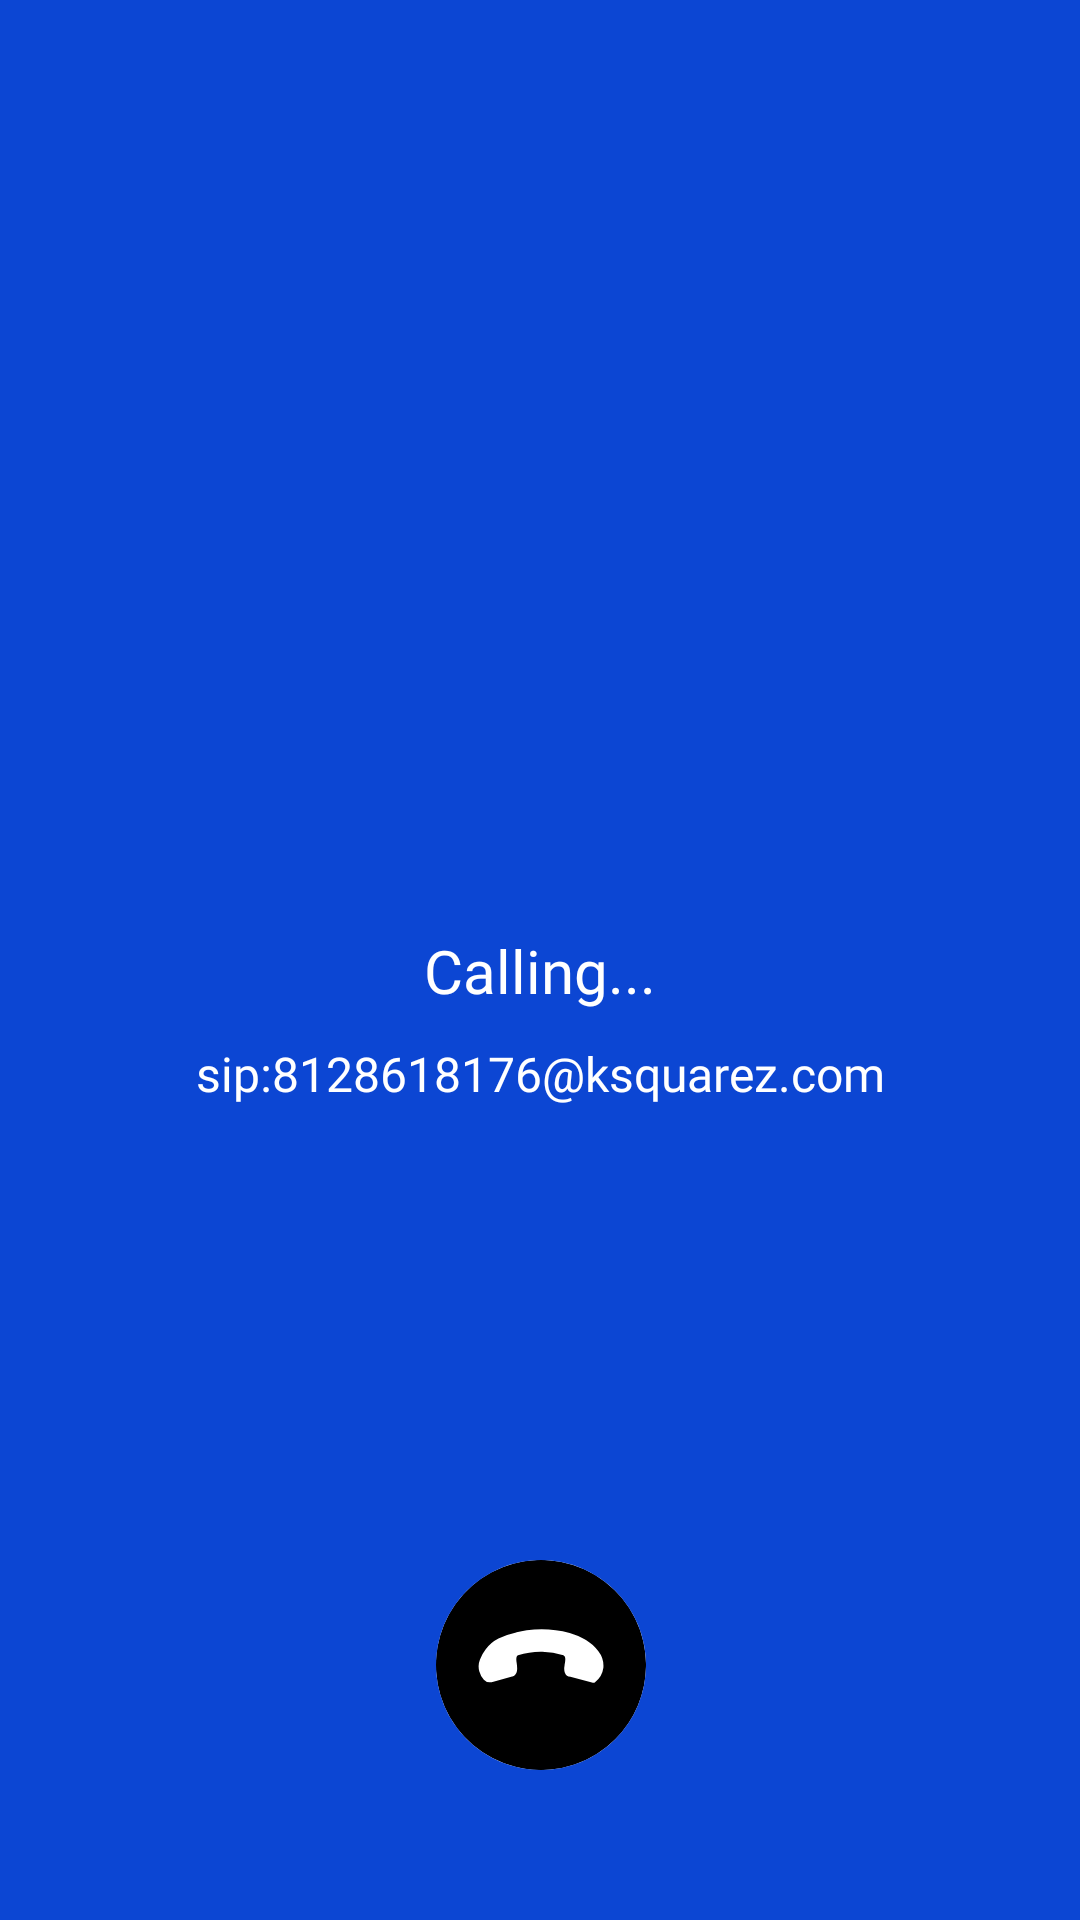

This screen was rendered from an Android layout file. Write that file and the resources it references.
<!-- AndroidManifest.xml: application theme Theme.KSqurezSipApp -->
<!-- res/layout/activity_call.xml -->
<?xml version="1.0" encoding="utf-8"?>
<layout xmlns:android="http://schemas.android.com/apk/res/android"
    xmlns:app="http://schemas.android.com/apk/res-auto"
    xmlns:tools="http://schemas.android.com/tools"
    tools:context=".Activity.CallActivity">

    <androidx.constraintlayout.widget.ConstraintLayout
        android:layout_width="match_parent"
        android:layout_height="match_parent"
        android:background="@color/primary">

        <com.google.android.material.imageview.ShapeableImageView
            android:id="@+id/iv_profile"
            android:layout_width="200dp"
            android:layout_height="200dp"
            app:srcCompat="@drawable/ic_avatar"
            app:shapeAppearanceOverlay="@style/ShapeAppearanceOverlay.App.CornerSize50Percent"
            app:layout_constraintStart_toStartOf="parent"
            app:layout_constraintEnd_toEndOf="parent"
            app:layout_constraintTop_toTopOf="parent"
            android:layout_margin="100dp"/>

        <TextView
            android:id="@+id/tv_call_status"
            android:layout_width="wrap_content"
            android:layout_height="wrap_content"
            android:text="@string/calling"
            android:layout_margin="10dp"
            android:textColor="@color/white"
            android:textFontWeight="400"
            android:fontFamily="@font/poppins"
            android:textSize="20sp"
            app:layout_constraintStart_toStartOf="@+id/iv_profile"
            app:layout_constraintEnd_toEndOf="@id/iv_profile"
            app:layout_constraintTop_toBottomOf="@+id/iv_profile"/>

        <TextView
            android:id="@+id/tv_sip_id"
            android:layout_width="wrap_content"
            android:layout_height="wrap_content"
            android:text="sip:8128618176@ksquarez.com"
            android:layout_margin="10dp"
            android:textColor="@color/white"
            android:textFontWeight="400"
            android:fontFamily="@font/poppins"
            android:textSize="16sp"
            app:layout_constraintStart_toStartOf="@+id/tv_call_status"
            app:layout_constraintEnd_toEndOf="@id/tv_call_status"
            app:layout_constraintTop_toBottomOf="@+id/tv_call_status"/>

        <LinearLayout
            android:id="@+id/lt_action_holder"
            android:layout_width="match_parent"
            android:layout_height="match_parent"
            android:orientation="horizontal"
            android:layout_marginTop="80dp"
            app:layout_constrainedWidth="true"
            app:layout_constrainedHeight="true"
            android:layout_marginBottom="100dp"
            app:layout_constraintStart_toStartOf="@+id/tv_sip_id"
            app:layout_constraintEnd_toEndOf="@id/tv_sip_id"
            app:layout_constraintTop_toBottomOf="@+id/tv_sip_id"
            app:layout_constraintBottom_toTopOf="@+id/iv_put_call">

            <ImageView
                android:id="@+id/iv_speaker"
                android:layout_width="wrap_content"
                android:layout_height="match_parent"
                android:layout_weight="1"
                android:padding="10dp"
                app:srcCompat="@drawable/ic_call_on_speaker" />

            <ImageView
                android:id="@+id/iv_mic"
                android:layout_width="wrap_content"
                android:layout_height="match_parent"
                android:layout_weight="1"
                android:padding="10dp"
                app:srcCompat="@drawable/baseline_mic_24" />
            <ImageView
                android:id="@+id/iv_pause"
                android:layout_width="wrap_content"
                android:layout_height="match_parent"
                android:layout_weight="1"
                android:padding="10dp"
                app:srcCompat="@drawable/ic_pause_call" />
        </LinearLayout>

        <com.google.android.material.imageview.ShapeableImageView
            android:id="@+id/iv_put_call"
            android:layout_width="wrap_content"
            android:layout_height="wrap_content"
            app:srcCompat="@drawable/end_call_icon"
            app:tint="@color/black"
            android:background="@color/white"
            android:layout_margin="50dp"
            app:shapeAppearanceOverlay="@style/ShapeAppearanceOverlay.App.CornerSize50Percent"
            app:layout_constraintStart_toStartOf="@id/lt_action_holder"
            app:layout_constraintEnd_toEndOf="@+id/lt_action_holder"
            app:layout_constraintBottom_toBottomOf="parent"/>
    </androidx.constraintlayout.widget.ConstraintLayout>
</layout>
<!-- resources referenced by this layout -->
<resources>
  <color name="black">#FF000000</color>
  <color name="primary">#0C46D3</color>
  <color name="white">#FFFFFFFF</color>
  <!-- drawable baseline_mic_24 (drawable) -->
  <vector android:height="50dp" android:tint="@color/white"
      android:viewportHeight="24" android:viewportWidth="24"
      android:width="50dp" xmlns:android="http://schemas.android.com/apk/res/android">
      <path android:fillColor="@android:color/white" android:pathData="M12,14c1.66,0 2.99,-1.34 2.99,-3L15,5c0,-1.66 -1.34,-3 -3,-3S9,3.34 9,5v6c0,1.66 1.34,3 3,3zM17.3,11c0,3 -2.54,5.1 -5.3,5.1S6.7,14 6.7,11L5,11c0,3.41 2.72,6.23 6,6.72L11,21h2v-3.28c3.28,-0.48 6,-3.3 6,-6.72h-1.7z"/>
  </vector>
  <!-- drawable end_call_icon (drawable) -->
  <vector android:height="70dp" android:viewportHeight="122.88"
      android:viewportWidth="122.88" android:width="70dp" xmlns:android="http://schemas.android.com/apk/res/android">
      <path android:fillColor="@color/white" android:fillType="evenOdd" android:pathData="M104.89,104.89a61.47,61.47 0,1 1,18 -43.45,61.21 61.21,0 0,1 -18,43.45ZM74.59,55.72a49.79,49.79 0,0 0,-12.38 -2.07A41.52,41.52 0,0 0,48 55.8a1.16,1.16 0,0 0,-0.74 0.67,4.53 4.53,0 0,0 -0.27,1.7 16.14,16.14 0,0 0,0.2 2c0.42,3 0.93,6.8 -2.42,8l-0.22,0.07 -12,3.24 -0.12,0A4.85,4.85 0,0 1,28 70a11.44,11.44 0,0 1,-2.68 -4.92,11 11,0 0,1 0.42,-6.93A23.69,23.69 0,0 1,29 52.39,21.52 21.52,0 0,1 36.55,46a42.74,42.74 0,0 1,10.33 -3.6l0.29,-0.07C49,42 51,41.48 53.08,41.17a62.76,62.76 0,0 1,25.14 1.59c6.87,2 13,5.43 16.8,10.7a13.88,13.88 0,0 1,2.92 9.59,12.64 12.64,0 0,1 -4.88,8.43 1.34,1.34 0,0 1,-1.26 0.28L78.6,68.38A3.69,3.69 0,0 1,75.41 66a7.73,7.73 0,0 1,-0.22 -4,15.21 15.21,0 0,1 0.22,-1.6c0.3,-1.89 0.63,-4.06 -0.89,-4.72Z"/>
  </vector>
  <!-- drawable ic_call_on_speaker (drawable) -->
  <vector android:autoMirrored="true" android:height="50dp"
      android:tint="@color/white" android:viewportHeight="24"
      android:viewportWidth="24" android:width="50dp" xmlns:android="http://schemas.android.com/apk/res/android">
      <path android:fillColor="@android:color/white" android:pathData="M3,9v6h4l5,5L12,4L7,9L3,9zM16.5,12c0,-1.77 -1.02,-3.29 -2.5,-4.03v8.05c1.48,-0.73 2.5,-2.25 2.5,-4.02zM14,3.23v2.06c2.89,0.86 5,3.54 5,6.71s-2.11,5.85 -5,6.71v2.06c4.01,-0.91 7,-4.49 7,-8.77s-2.99,-7.86 -7,-8.77z"/>
  </vector>
  <string name="calling">Calling...</string>
  <style name="ShapeAppearanceOverlay.App.CornerSize50Percent" parent="">
          <item name="cornerSize">50%</item>
      </style>
  <style name="Theme.KSqurezSipApp" parent="Theme.AppCompat.Light.NoActionBar">
          
          <item name="colorPrimary">@color/primary</item>
          <item name="colorPrimaryVariant">@color/primary_second</item>
          <item name="colorOnPrimary">@color/white</item>
          
          <item name="colorSecondary">@color/teal_200</item>
          <item name="colorSecondaryVariant">@color/teal_700</item>
          <item name="colorOnSecondary">@color/black</item>
          
          <item name="android:statusBarColor">?attr/colorPrimaryVariant</item>
          
      </style>
  <color name="primary_second">#0031A9</color>
  <color name="teal_200">#FF03DAC5</color>
  <color name="teal_700">#FF018786</color>
</resources>
